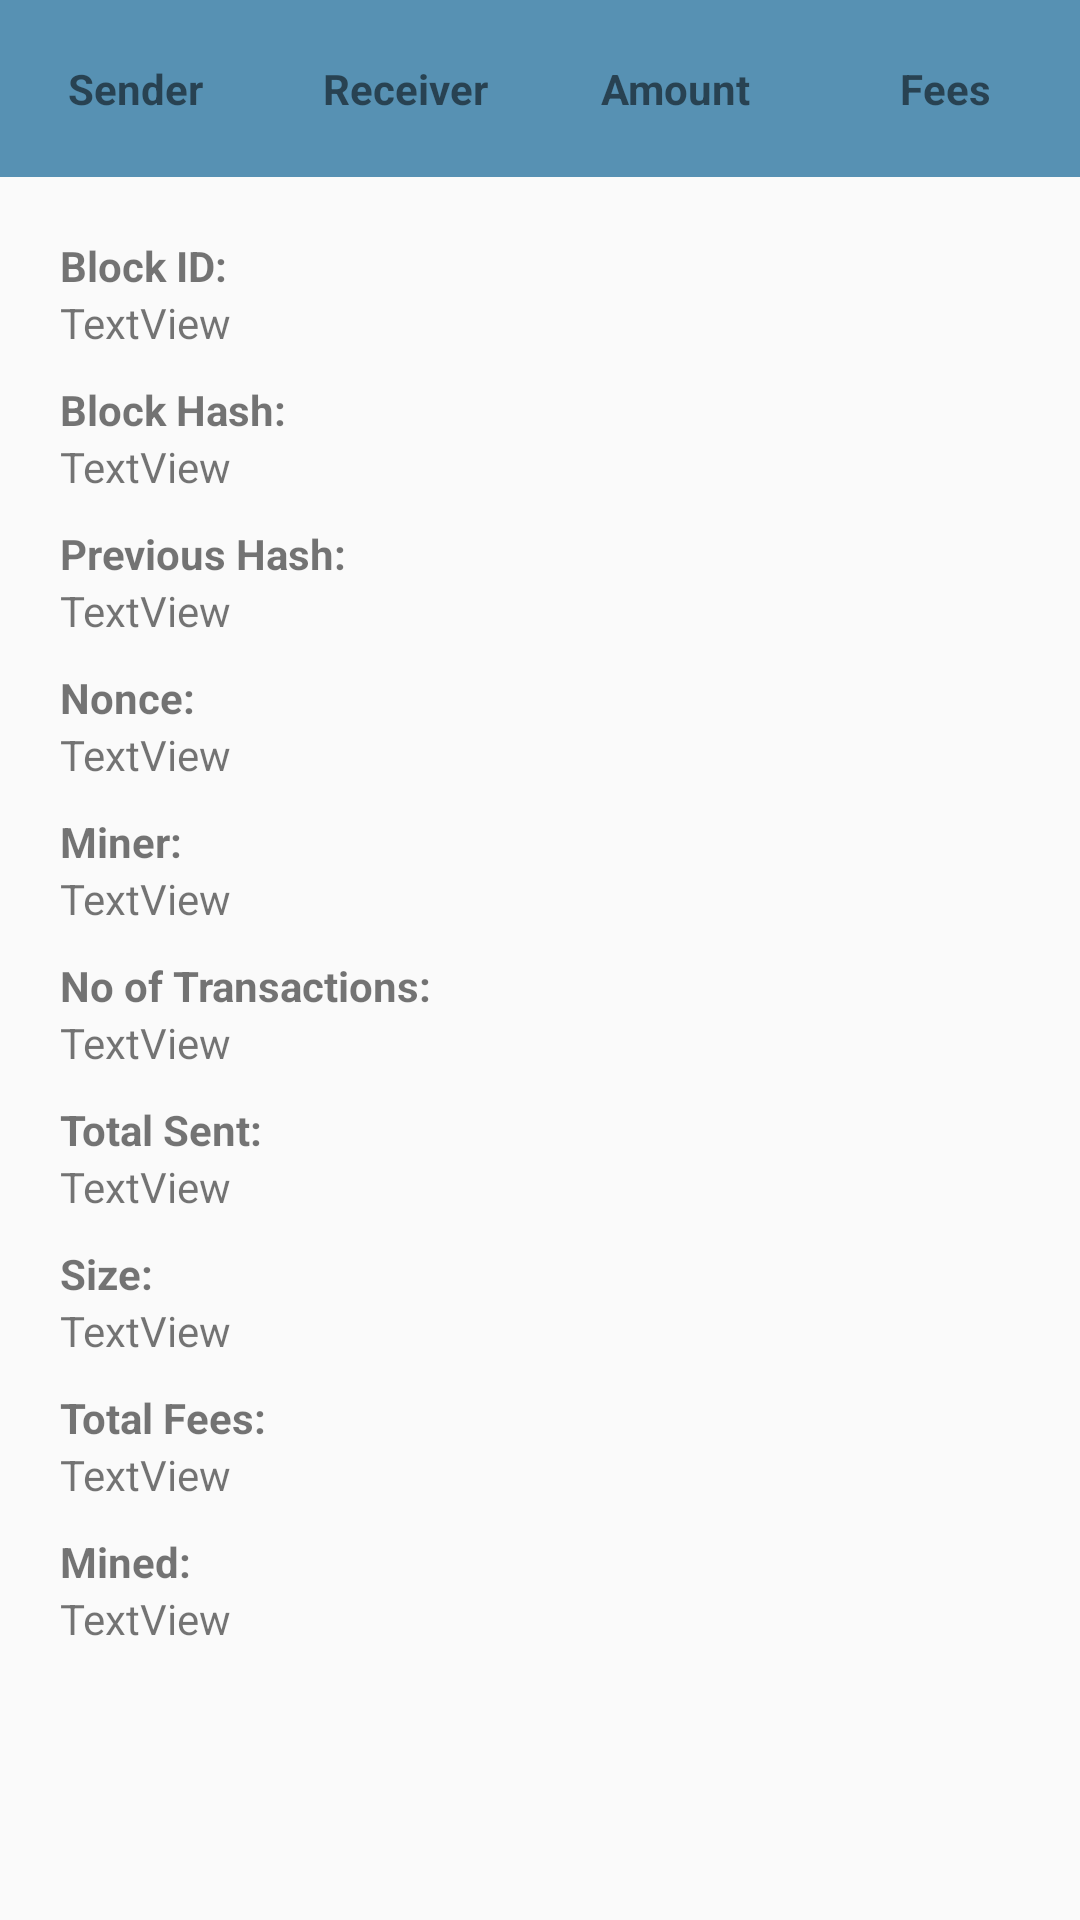

Here is an Android app screen rendered from its layout file. Give the layout XML and the strings, colors and styles it references.
<!-- AndroidManifest.xml: application theme Theme.AppCompat.Light.NoActionBar -->
<!-- res/layout/activity_blockchain_details.xml -->
<?xml version="1.0" encoding="utf-8"?>
<ScrollView xmlns:android="http://schemas.android.com/apk/res/android"
    xmlns:app="http://schemas.android.com/apk/res-auto"
    xmlns:tools="http://schemas.android.com/tools"
    android:layout_width="match_parent"
    android:layout_height="match_parent"
    tools:context=".BlockchainDetailsActivity">

    <LinearLayout
        android:layout_width="match_parent"
        android:layout_height="wrap_content"
        android:orientation="vertical">

        <LinearLayout
            android:layout_width="match_parent"
            android:layout_height="wrap_content"
            android:orientation="horizontal"
            android:background="@color/dark_gray">

            <TextView
                android:id="@+id/textView"
                android:layout_width="0dp"
                android:layout_height="wrap_content"
                android:layout_weight="1"
                android:text="Sender"
                android:textStyle="bold"
                android:paddingTop="20dp"
                android:paddingBottom="20dp"
                android:gravity="center"/>

            <TextView
                android:id="@+id/textView6"
                android:layout_width="0dp"
                android:layout_height="wrap_content"
                android:layout_weight="1"
                android:text="Receiver"
                android:textStyle="bold"
                android:gravity="center"/>

            <TextView
                android:id="@+id/textView7"
                android:layout_width="0dp"
                android:layout_height="wrap_content"
                android:layout_weight="1"
                android:text="Amount"
                android:textStyle="bold"
                android:gravity="center"/>

            <TextView
                android:id="@+id/textView10"
                android:layout_width="0dp"
                android:layout_height="wrap_content"
                android:layout_weight="1"
                android:text="Fees"
                android:textStyle="bold"
                android:gravity="center"/>

        </LinearLayout>

        <androidx.recyclerview.widget.RecyclerView
            android:id="@+id/recycler"
            android:layout_width="match_parent"
            android:layout_height="wrap_content" />

        <LinearLayout
            android:layout_width="match_parent"
            android:layout_height="match_parent"
            android:orientation="vertical"
            android:padding="15dp">

            <LinearLayout
                android:layout_width="match_parent"
                android:layout_height="match_parent"
                android:orientation="vertical"
                android:padding="5dp">

                <TextView
                    android:id="@+id/textView11"
                    android:layout_width="wrap_content"
                    android:layout_height="wrap_content"
                    android:layout_weight=".1"
                    android:text="Block ID:"
                    android:textStyle="bold" />

                <TextView
                    android:id="@+id/block_id"
                    android:layout_width="wrap_content"
                    android:layout_height="wrap_content"
                    android:layout_weight="1"
                    android:text="TextView" />
            </LinearLayout>

            <LinearLayout
                android:layout_width="match_parent"
                android:layout_height="match_parent"
                android:orientation="vertical"
                android:padding="5dp">

                <TextView
                    android:id="@+id/textView4"
                    android:layout_width="wrap_content"
                    android:layout_height="wrap_content"
                    android:layout_weight=".1"
                    android:text="Block Hash:"
                    android:textStyle="bold" />

                <TextView
                    android:id="@+id/block_hash"
                    android:layout_width="wrap_content"
                    android:layout_height="wrap_content"
                    android:layout_weight="1"
                    android:text="TextView" />
            </LinearLayout>

            <LinearLayout
                android:layout_width="match_parent"
                android:layout_height="match_parent"
                android:orientation="vertical"
                android:padding="5dp">

                <TextView
                    android:id="@+id/textView1"
                    android:layout_width="wrap_content"
                    android:layout_height="wrap_content"
                    android:layout_weight=".1"
                    android:text="Previous Hash:"
                    android:textStyle="bold" />

                <TextView
                    android:id="@+id/previous_hash"
                    android:layout_width="wrap_content"
                    android:layout_height="wrap_content"
                    android:layout_weight="1"
                    android:text="TextView" />
            </LinearLayout>

            <LinearLayout
                android:layout_width="match_parent"
                android:layout_height="match_parent"
                android:orientation="vertical"
                android:padding="5dp">

                <TextView
                    android:layout_width="wrap_content"
                    android:layout_height="wrap_content"
                    android:layout_weight=".1"
                    android:text="Nonce:"
                    android:textStyle="bold" />

                <TextView
                    android:id="@+id/nonce"
                    android:layout_width="wrap_content"
                    android:layout_height="wrap_content"
                    android:layout_weight="1"
                    android:text="TextView" />
            </LinearLayout>

            <LinearLayout
                android:layout_width="match_parent"
                android:layout_height="match_parent"
                android:orientation="vertical"
                android:padding="5dp">

                <TextView
                    android:layout_width="wrap_content"
                    android:layout_height="wrap_content"
                    android:layout_weight=".1"
                    android:text="Miner:"
                    android:textStyle="bold" />

                <TextView
                    android:id="@+id/miner"
                    android:layout_width="wrap_content"
                    android:layout_height="wrap_content"
                    android:layout_weight="1"
                    android:text="TextView" />
            </LinearLayout>

            <LinearLayout
                android:layout_width="match_parent"
                android:layout_height="match_parent"
                android:orientation="vertical"
                android:padding="5dp">

                <TextView
                    android:layout_width="wrap_content"
                    android:layout_height="wrap_content"
                    android:layout_weight=".1"
                    android:text="No of Transactions:"
                    android:textStyle="bold" />

                <TextView
                    android:id="@+id/no_of_transactions"
                    android:layout_width="wrap_content"
                    android:layout_height="wrap_content"
                    android:layout_weight="1"
                    android:text="TextView" />
            </LinearLayout>

            <LinearLayout
                android:layout_width="match_parent"
                android:layout_height="match_parent"
                android:orientation="vertical"
                android:padding="5dp">

                <TextView
                    android:layout_width="wrap_content"
                    android:layout_height="wrap_content"
                    android:layout_weight=".1"
                    android:text="Total Sent:"
                    android:textStyle="bold" />

                <TextView
                    android:id="@+id/total_sent"
                    android:layout_width="wrap_content"
                    android:layout_height="wrap_content"
                    android:layout_weight="1"
                    android:text="TextView" />
            </LinearLayout>

            <LinearLayout
                android:layout_width="match_parent"
                android:layout_height="match_parent"
                android:orientation="vertical"
                android:padding="5dp">

                <TextView
                    android:layout_width="wrap_content"
                    android:layout_height="wrap_content"
                    android:layout_weight=".1"
                    android:text="Size:"
                    android:textStyle="bold" />

                <TextView
                    android:id="@+id/size"
                    android:layout_width="wrap_content"
                    android:layout_height="wrap_content"
                    android:layout_weight="1"
                    android:text="TextView" />
            </LinearLayout>

            <LinearLayout
                android:layout_width="match_parent"
                android:layout_height="match_parent"
                android:orientation="vertical"
                android:padding="5dp">

                <TextView
                    android:layout_width="wrap_content"
                    android:layout_height="wrap_content"
                    android:layout_weight=".1"
                    android:text="Total Fees:"
                    android:textStyle="bold" />

                <TextView
                    android:id="@+id/total_fees"
                    android:layout_width="wrap_content"
                    android:layout_height="wrap_content"
                    android:layout_weight="1"
                    android:text="TextView" />
            </LinearLayout>

            <LinearLayout
                android:layout_width="match_parent"
                android:layout_height="match_parent"
                android:orientation="vertical"
                android:padding="5dp">

                <TextView
                    android:layout_width="wrap_content"
                    android:layout_height="wrap_content"
                    android:layout_weight=".1"
                    android:text="Mined:"
                    android:textStyle="bold" />

                <TextView
                    android:id="@+id/mined"
                    android:layout_width="wrap_content"
                    android:layout_height="wrap_content"
                    android:layout_weight="1"
                    android:text="TextView" />
            </LinearLayout>

        </LinearLayout>

    </LinearLayout>

</ScrollView>
<!-- resources referenced by this layout -->
<resources>
  <color name="dark_gray">#5791B3</color>
</resources>
